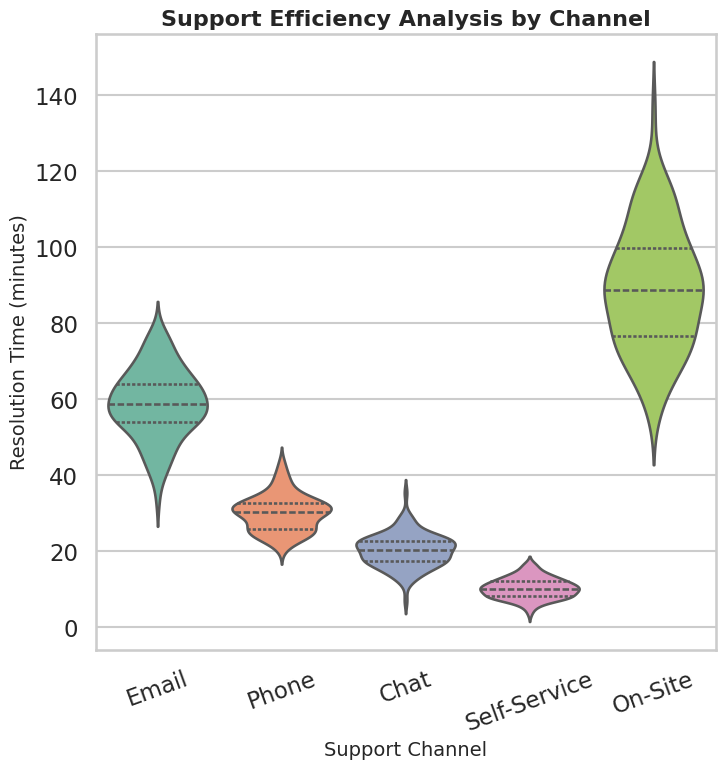

Python code for this plot:
import seaborn as sns
import matplotlib.pyplot as plt
import pandas as pd
import numpy as np

# ---------------------------
# 1. Generate synthetic data
# ---------------------------
# Example: Support efficiency analysis
# Categories = Support Channels, Value = Resolution Time (in minutes)
np.random.seed(42)

data = {
    "Channel": np.repeat(
        ["Email", "Phone", "Chat", "Self-Service", "On-Site"], 100
    ),
    "ResolutionTime": np.concatenate([
        np.random.normal(60, 10, 100),   # Email
        np.random.normal(30, 5, 100),    # Phone
        np.random.normal(20, 4, 100),    # Chat
        np.random.normal(10, 3, 100),    # Self-Service
        np.random.normal(90, 15, 100),   # On-Site
    ])
}

df = pd.DataFrame(data)

# ---------------------------
# 2. Seaborn Styling
# ---------------------------
sns.set_style("whitegrid")          # professional appearance
sns.set_context("talk")             # larger text for presentation
palette = sns.color_palette("Set2") # clean business-friendly palette

# ---------------------------
# 3. Create Violin Plot
# ---------------------------
plt.figure(figsize=(8, 8))  # 8x8 inches → 512x512 px at dpi=64
sns.violinplot(
    x="Channel",
    y="ResolutionTime",
    data=df,
    palette=palette,
    inner="quartile"
)

# ---------------------------
# 4. Titles and Labels
# ---------------------------
plt.title("Support Efficiency Analysis by Channel", fontsize=16, weight="bold")
plt.xlabel("Support Channel", fontsize=14)
plt.ylabel("Resolution Time (minutes)", fontsize=14)
plt.xticks(rotation=20)

# ---------------------------
# 5. Save Chart
# ---------------------------
plt.savefig("chart.png", dpi=64, bbox_inches="tight")  # exactly 512x512
plt.close()
